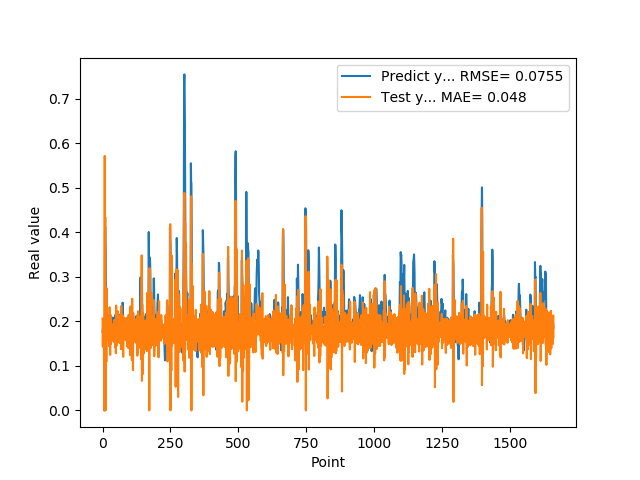

Source data for this figure (header and first rows):
1.769561022520000082e-01, 2.063218256710955267e-01
1.810430586339999981e-01, 1.429568114778959620e-01
1.955727785830000398e-01, 1.935211995362038362e-01
1.954265981910000005e-01, 1.886428426101289246e-01
2.004670947789999880e-01, 1.626733302703900208e-01
2.029463946819999587e-01, 1.827433607909252911e-01
0.000000000000000000e+00, 1.751347045809550362e-01
1.862521618600000151e-01, 0.000000000000000000e+00
1.862153261900000301e-01, 5.716259959303777727e-01
4.038094580169999670e-01, 1.643241269533990412e-02
4.118085205549999461e-01, 4.341223591565256390e-01
3.743042349819999948e-01, 0.000000000000000000e+00
3.571429848669999685e-01, 1.723965260273731814e-01
2.572054266930000055e-01, 2.374053914543114985e-01
2.409307956699999753e-01, 1.090168603205955711e-01
2.253161966800000249e-01, 2.742971762993806628e-01
1.935185044999999937e-01, 1.802619844789322134e-01
1.787700653079999924e-01, 1.589070708800371934e-01
1.622045934200000150e-01, 1.913194788033437399e-01
1.761920750140000269e-01, 1.713379985350974299e-01
1.883655935530000325e-01, 2.068140137090554997e-01
1.861467957499999548e-01, 1.764190873938766557e-01
1.954913884399999968e-01, 1.622022835440125599e-01
1.954011768099999935e-01, 1.890473201842318984e-01
1.660518944260000185e-01, 1.677049404955007206e-01
1.907722949980000249e-01, 1.435977099303501203e-01
2.156041562559999625e-01, 2.315404988133623609e-01
1.898660957809999716e-01, 1.814128345044569157e-01
1.770474612709999895e-01, 1.247273440457031812e-01
2.001174986360000074e-01, 1.871259828093612410e-01
1.948629021640000125e-01, 2.143819789100081807e-01
1.922753006219999894e-01, 1.489265306169587078e-01
1.779100298880000042e-01, 1.789658093733967892e-01
1.810636967419999854e-01, 1.627961040814806803e-01
1.680064052340000114e-01, 1.932288643218748603e-01
1.635809391740000174e-01, 1.581933191746008882e-01
1.706920862200000111e-01, 1.828915276440837290e-01
1.916799396280000345e-01, 1.875740636384061466e-01
2.085516005749999957e-01, 1.927243103928508172e-01
2.058236002919999752e-01, 1.758222333452560959e-01
1.828240007160000513e-01, 1.582685430351848388e-01
1.857409924269999846e-01, 1.540753631756545949e-01
1.775099337099999841e-01, 2.017247242941609120e-01
1.752161234619999952e-01, 1.640853648954114508e-01
1.971126049759999999e-01, 1.811081568241446060e-01
1.845117062330000057e-01, 2.028382033153972308e-01
1.984785944219999987e-01, 1.415331878645901542e-01
2.143009155989999692e-01, 2.042793442582616081e-01
1.841159015890000139e-01, 1.816913772625077528e-01
2.104043960570000094e-01, 1.283300337464724494e-01
2.032361328599999739e-01, 2.356571515001693040e-01
2.088565975429999833e-01, 1.442250392709233109e-01
1.960448026660000231e-01, 1.909319425227247180e-01
1.900728046889999523e-01, 1.577105644636960791e-01
1.658952832220000062e-01, 1.826192788019287971e-01
1.872539073229999851e-01, 1.548518845017250178e-01
1.852532625200000171e-01, 2.226888798536717784e-01
1.799222826959999966e-01, 1.537265714577072118e-01
2.012764066460000223e-01, 1.720745787453188957e-01
1.978618204589999985e-01, 2.053891632026991765e-01
1.950792670250000027e-01, 1.527240733448481935e-01
... 1,599 more rows
